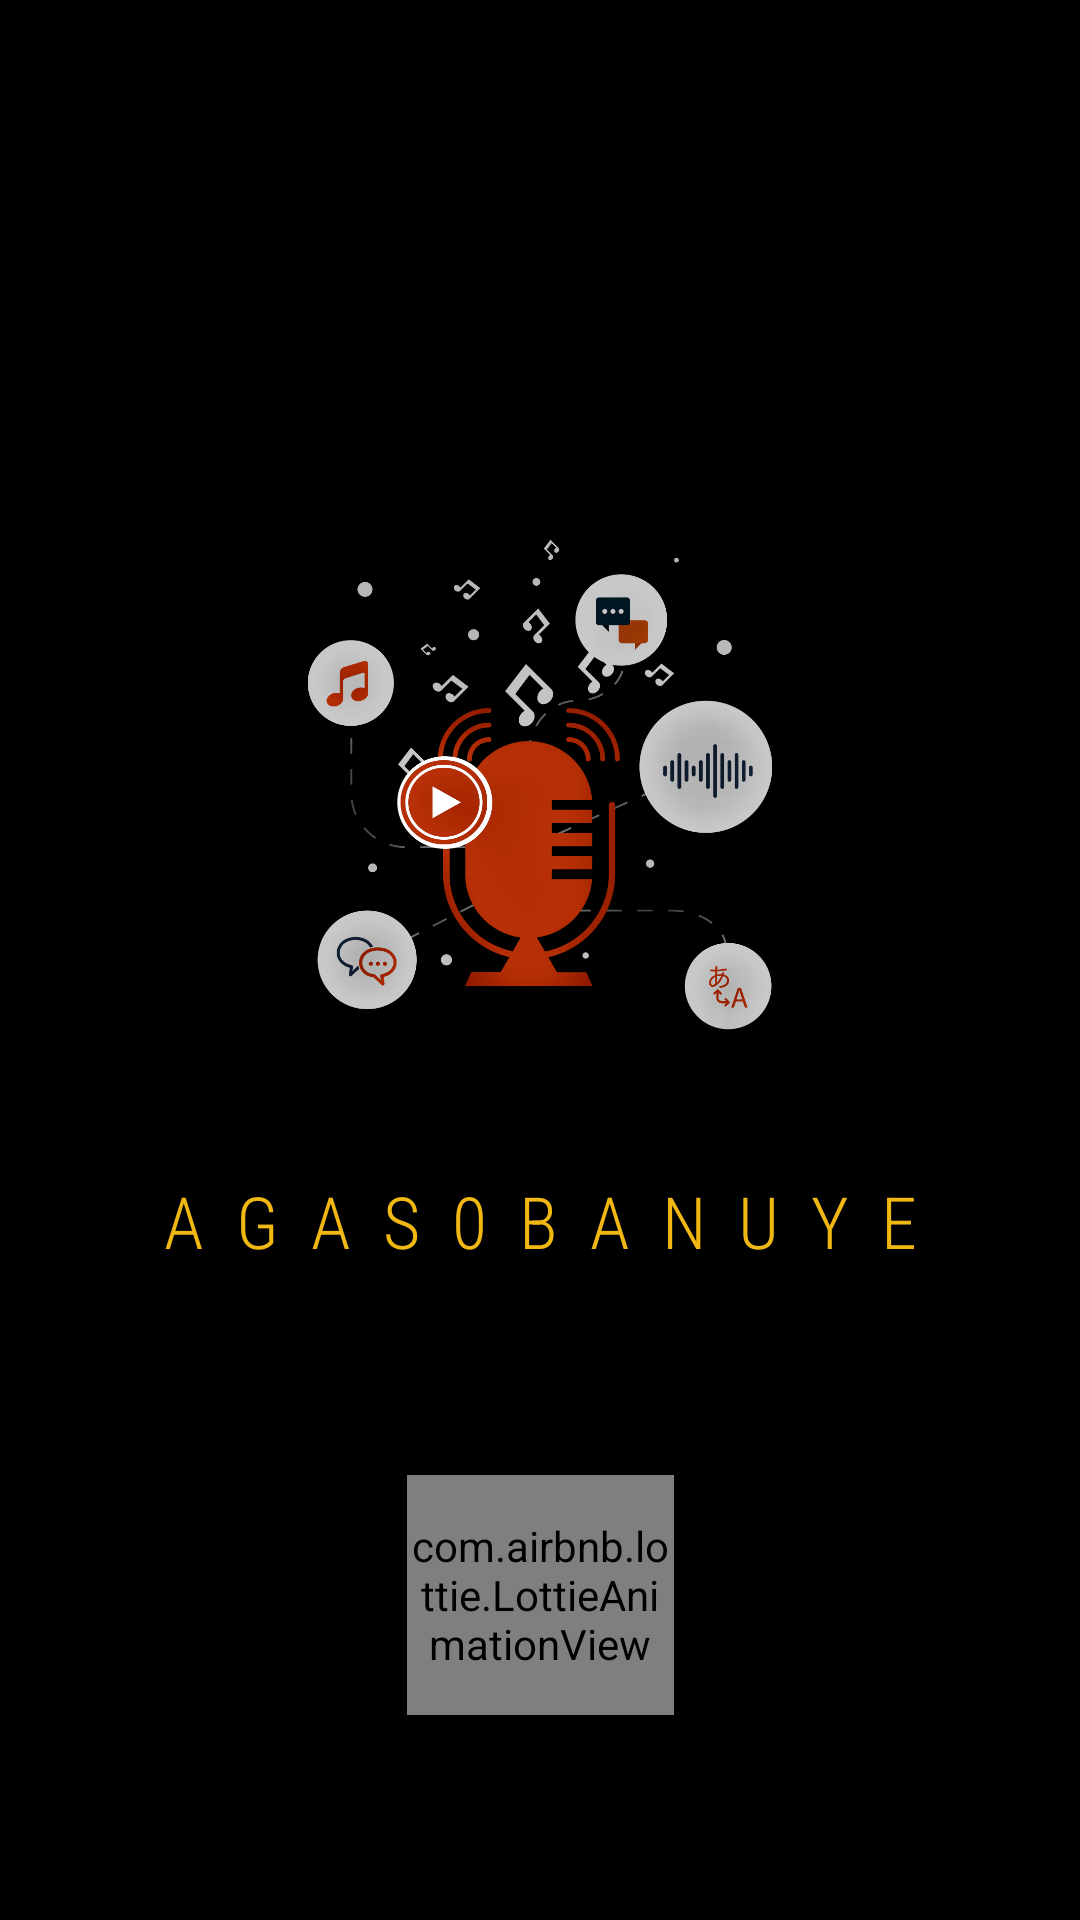

Layout XML and referenced resources for this Android screen:
<!-- AndroidManifest.xml: application theme AppTheme -->
<!-- res/layout/splash.xml -->
<?xml version="1.0" encoding="utf-8"?>
<androidx.constraintlayout.widget.ConstraintLayout xmlns:android="http://schemas.android.com/apk/res/android"
    xmlns:app="http://schemas.android.com/apk/res-auto"
    xmlns:tools="http://schemas.android.com/tools"
    android:layout_width="match_parent"
    android:layout_height="match_parent"
    android:background="#000000"
    tools:context=".Splash">

    <ImageView
        android:id="@+id/splashlogo"
        android:layout_width="169dp"
        android:layout_height="196dp"
        android:src="@drawable/splash"
        app:layout_constraintBottom_toBottomOf="parent"
        app:layout_constraintEnd_toEndOf="parent"
        app:layout_constraintStart_toStartOf="parent"
        app:layout_constraintTop_toTopOf="parent"
        app:layout_constraintVertical_bias="0.366" />

    <TextView
        android:id="@+id/splashtext"
        android:layout_width="wrap_content"
        android:layout_height="wrap_content"
        android:layout_marginTop="32dp"
        android:text="A  G  A  S  0  B  A  N  U  Y  E"
        android:textColor="@color/colorAccent"
        android:textSize="24sp"
        android:fontFamily="sans-serif-condensed-light"
        app:layout_constraintEnd_toEndOf="parent"
        app:layout_constraintStart_toStartOf="parent"
        app:layout_constraintTop_toBottomOf="@+id/splashlogo" />

    <com.airbnb.lottie.LottieAnimationView
        android:id="@+id/progressBar"
        android:layout_width="89dp"
        android:layout_height="80dp"
        android:layout_gravity="center"
        android:layout_weight="4"
        android:scaleType="centerCrop"
        app:layout_constraintBottom_toBottomOf="parent"
        app:layout_constraintEnd_toEndOf="parent"
        app:layout_constraintStart_toStartOf="parent"
        app:layout_constraintTop_toBottomOf="@+id/splashtext"
        app:lottie_autoPlay="true"
        app:lottie_loop="true"
        app:lottie_rawRes="@raw/loading" />

</androidx.constraintlayout.widget.ConstraintLayout>
<!-- resources referenced by this layout -->
<resources>
  <color name="colorAccent">#f1b814</color>
  <!-- drawable splash: png bitmap (drawable-xhdpi, 189374 bytes) -->
  <style name="AppTheme" parent="Theme.MaterialComponents.Light.DarkActionBar">
          
          <item name="colorPrimary">@color/colorPrimary</item>
          <item name="colorPrimaryDark">@color/colorPrimaryDark</item>
          <item name="colorAccent">@color/colorAccent</item>
      </style>
  <color name="colorPrimary">#151c25</color>
  <color name="colorPrimaryDark">#151c25</color>
</resources>
